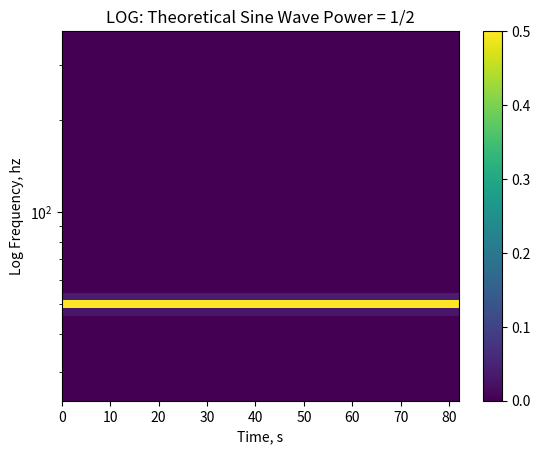
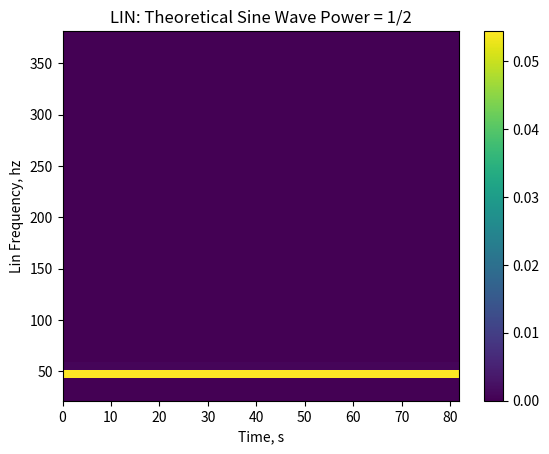

Write Python code to recreate these figures, in order.
import numpy as np
from scipy.fft import fft, ifft
import matplotlib.pyplot as plt


# CONSTANT
MN_over_N = 3*np.pi/4


def log2(x):
    """
    Returns log2 of x
    :param x: input
    :return: log2(x), same as np.log2
    """
    # log_b(x) = log_d(x)/log_d(b); log_2(x) = log_e(x)/log_e(2)
    return np.log(x)/np.log(2)


def stx_octave_band_frequencies(band_order_Nth: float,
                                frequency_sample_rate_hz: float,
                                frequency_averaging_hz: float) -> np.ndarray:
    """
    Compute standardized octave band frequencies
    :param band_order_Nth:
    :param frequency_sample_rate_hz:
    :param frequency_averaging_hz:
    :return: frequency_octaves_hz
    """

    cycles_M = MN_over_N * band_order_Nth
    # Find highest power of two to match averaging frequency
    averaging_window: float = cycles_M/frequency_averaging_hz
    averaging_points: float = averaging_window*frequency_sample_rate_hz
    # Find J for 2^J points of averaging window
    J: int = int(np.ceil(log2(averaging_points)))
    # Find K for 2^K points of Order
    K: int = int(np.ceil(log2(band_order_Nth/3) + 3))
    band_n_start = int(band_order_Nth)
    band_n_stop = int((J-K)*band_order_Nth)
    band_n = np.arange(band_n_start, band_n_stop+1)
    # Take it up to Nyquist
    frequency_octaves_hz_Nyq = 2**(-band_n/band_order_Nth)*frequency_sample_rate_hz
    # Remove the Nyquist band at zeroth index, and then flip order for ascending frequencies
    frequency_octaves_hz = np.flip(frequency_octaves_hz_Nyq[1:])
    return frequency_octaves_hz


def stx_linear_frequencies(band_order_Nth: float,
                           frequency_sample_rate_hz: float,
                           frequency_averaging_hz: float) -> np.ndarray:
    """
    Compute same number of linear bands as in octave bands over the same bandpass
    :param band_order_Nth:
    :param frequency_sample_rate_hz:
    :param frequency_averaging_hz:
    :return: frequency_octaves_hz
    """
    frequency_octaves_hz = stx_octave_band_frequencies(band_order_Nth,
                                                  frequency_sample_rate_hz,
                                                  frequency_averaging_hz)
    frequency_lin_min = frequency_octaves_hz[0]   # First band
    frequency_lin_max = frequency_octaves_hz[-1]  # Last band
    frequency_linear_hz = np.linspace(start=frequency_lin_min,
                                      stop=frequency_lin_max,
                                      num=len(frequency_octaves_hz))
    return frequency_linear_hz


def stx_power_any_scale_pow2(band_order_Nth: float,
                             sig_wf: np.ndarray,
                             frequency_sample_rate_hz: float,
                             frequency_stx_hz: np.ndarray) -> np.ndarray:
    """
    With assumptions and simplifications
    :param band_order_Nth: Fractional octave band - revisit
    :param sig_wf: input signal with n_fft_pow2 = 2^M points
    :param frequency_sample_rate_hz: sample rate in Hz
    :param frequency_stx_hz: frequency vector in increasing order, NSTX number of frequencies
    :return: frequency_stx_hz, time_stx_s, tfr_stx_power
    """

    n_stx_freq: int = len(frequency_stx_hz)  # Number of stx frequencies
    # The numpy np.arange method creates a vector of integers, starting at zero
    cycles_M = MN_over_N * band_order_Nth
    # Compute the nondimensionalized stx frequencies and scales
    frequency_stx = frequency_stx_hz/frequency_sample_rate_hz
    omega_stx = 2*np.pi*frequency_stx    # non-dimensional angular stx frequency
    sigma_stx = cycles_M/omega_stx

    n_fft_pow2: int = len(sig_wf)  # Number of fft points
    # Compute FFT and concatenate
    sig_fft = fft(sig_wf)
    # Frequency order depends on the method.
    # In scipy, the frequency cycles goes to Nyquist, flips sign to negative,
    # and then ascends (less negative) to zero. In scipy:
    # frequency_fft = fftfreq(n_fft_pow2, 1/frequency_sample_rate_hz)   # in units of 1/sample interval
    # Since we are not returning the FFT frequencies, we keep their nondimensionalized form
    # The positive fft frequencies can be computed from:
    frequency_fft_pos = np.arange(n_fft_pow2//2+1)/n_fft  # Up to Nyquist
    # The negative fft frequencies can be computed from:
    frequency_fft_neg = -np.flip(frequency_fft_pos[1:-1])  # Ascends to zero
    frequency_fft = np.concatenate([frequency_fft_pos, frequency_fft_neg], axis=-1)
    omega_fft = 2 * np.pi * frequency_fft  # scaled angular frequency

    # This next step is not obvious unless one thinks of the folding frequency.
    # The frequency on the concatenated array cycles from 0 to Nyquist, then
    # to negative frequencies, then again from 0 to Nyquist, and back to negative
    sig_fft_cat = np.concatenate([sig_fft, sig_fft], axis=-1)

    # Initialize: In python, the real is float64 and the imaginary is float64, yielding complex128
    # Don't know how this work in other languages
    tfr_stx = np.empty((n_stx_freq, n_fft_pow2), dtype=np.complex128)

    # Minimal iteration over the stx bands
    for isx in range(n_stx_freq):
        fsx = frequency_stx[isx]
        # This is real; note the envelope follows omega, and peaks at index [0].
        # Thus the shifted FFT (sig_fft_shifted) peaks at the first point
        gaussian_envelope = np.exp(-0.5 * (sigma_stx[isx] ** 2.) * (omega_fft ** 2.))
        # *** This is the main event: find the closest fft frequency to fsx. Not sure how this works in C/Java
        stx_index = np.abs(frequency_fft - fsx).argmin()  # Locks on to positive frequency
        # The next step takes the nfft_pow_2 frequency components that follow the match on the positive frequency
        # It is mathematically equivalent to X(f_fft + f_stx). Different fft implementations may behave differently
        sig_fft_shifted = sig_fft_cat[stx_index:stx_index + n_fft_pow2]
        # Multiply by the (real) Gaussian (peaking at the first pont),
        # take the ifft, and we have the Stockwell transform
        tfr_stx[isx, :] = ifft(sig_fft_shifted * gaussian_envelope)

    # The scaling below returns the correct value for a sine wave test
    tfr_stx_power = 2*np.abs(tfr_stx)**2
    # The stx time vector has the same granularity and dimensionality as the input signal vector
    # The stx frequency vector is also unchanged.

    return tfr_stx_power


if __name__ == "__main__":
    # Construct sine wave with 2^16 points (>60 hz at 800 hz) and center frequency frequency_sig_hz
    print('STX function check')
    n_fft: int = 2**16  # Signal duration in points
    order = 12
    frequency_fs_hz = 800.
    frequency_sig_hz = 50.
    frequency_min_hz = 25.
    time_s = np.arange(n_fft)/frequency_fs_hz
    sig_cw = np.sin(2*np.pi*frequency_sig_hz*time_s)

    # Fractional octave band frequencies
    frequency_nth_hz = stx_octave_band_frequencies(band_order_Nth=order,
                                                   frequency_sample_rate_hz=frequency_fs_hz,
                                                   frequency_averaging_hz=frequency_min_hz)

    # The lin frequency algo misses the signal frequency, but will look OK normalized.
    # Advantage: same number of frequencies as above = same grid.
    # Can refine to lock onto signal frequency if known.
    frequency_lin_hz = stx_linear_frequencies(band_order_Nth=order,
                                              frequency_sample_rate_hz=frequency_fs_hz,
                                              frequency_averaging_hz=frequency_min_hz)

    # # UNCOMMENT TO TEST: Designed to hit the signal frequency, returns correct power
    # frequency_lin_hz = np.arange(25, frequency_fs_hz/2, 5)

    print("Fractional Octave Band Order:", order)
    # print("STX Nth Octave Frequencies:", frequency_nth_hz)
    print("Number of Nth Octave Frequencies:", len(frequency_nth_hz))
    # print("STX Linear Frequencies:", frequency_lin_hz)
    print("Number of Linear Frequencies:", len(frequency_lin_hz))

    tfr_power_nth = \
        stx_power_any_scale_pow2(band_order_Nth=order,
                                 sig_wf=sig_cw,
                                 frequency_sample_rate_hz=frequency_fs_hz,
                                 frequency_stx_hz=frequency_nth_hz)

    tfr_power_lin = \
        stx_power_any_scale_pow2(band_order_Nth=order,
                                 sig_wf=sig_cw,
                                 frequency_sample_rate_hz=frequency_fs_hz,
                                 frequency_stx_hz=frequency_lin_hz)

    plt.figure()
    plt.pcolormesh(time_s, frequency_nth_hz, tfr_power_nth)
    plt.yscale('log')
    plt.ylabel('Log Frequency, hz')
    plt.xlabel('Time, s')
    plt.colorbar()
    plt.title('LOG: Theoretical Sine Wave Power = 1/2')

    plt.figure()
    plt.pcolormesh(time_s, frequency_lin_hz, tfr_power_lin)
    plt.yscale('linear')
    plt.ylabel('Lin Frequency, hz')
    plt.xlabel('Time, s')
    plt.colorbar()
    plt.title('LIN: Theoretical Sine Wave Power = 1/2')

    plt.show()


